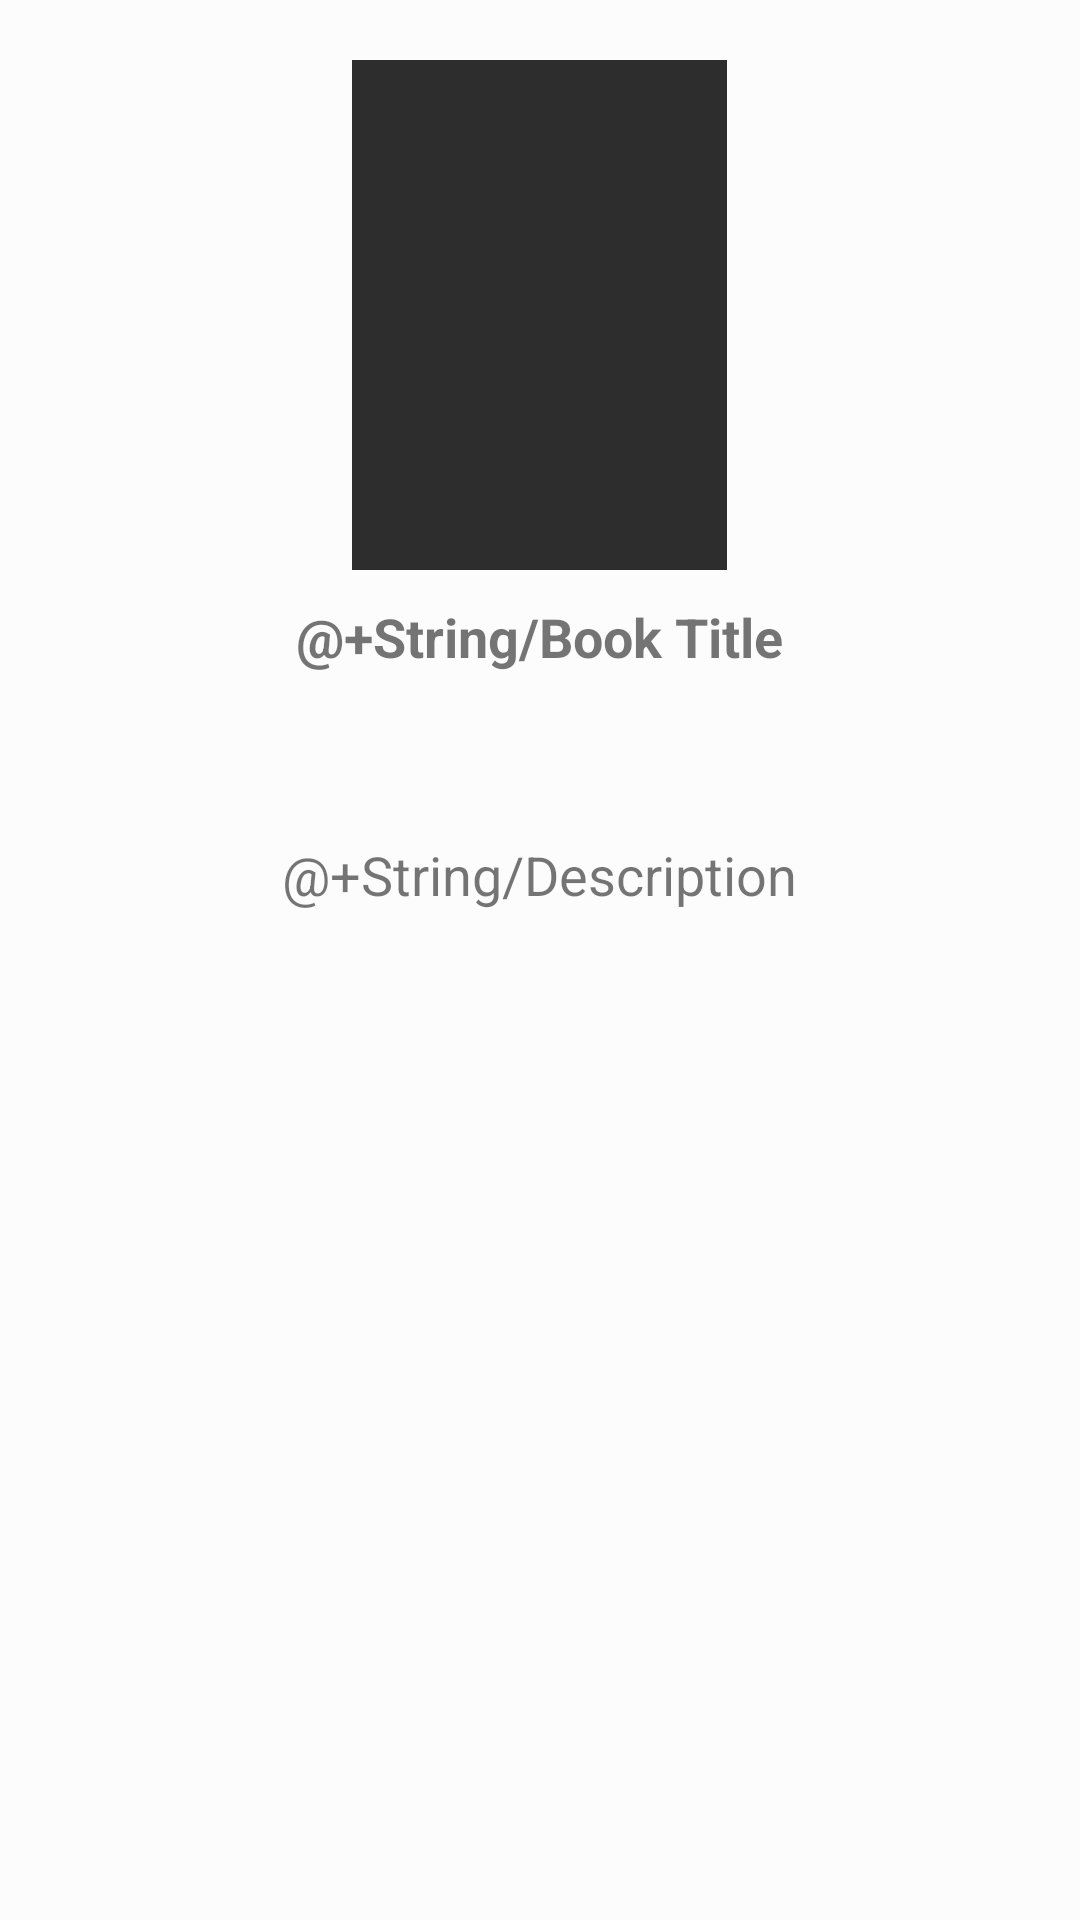

This screen was rendered from an Android layout file. Write that file and the resources it references.
<!-- AndroidManifest.xml: application theme AppTheme -->
<!-- res/layout/activity_book_.xml -->
<?xml version="1.0" encoding="utf-8"?>
<LinearLayout xmlns:android="http://schemas.android.com/apk/res/android"
    android:layout_width="match_parent"
    android:layout_height="match_parent"
    android:background="#fcfcfc">

    <ScrollView
        android:layout_width="match_parent"
        android:layout_height="match_parent"
        android:layout_marginTop="10dp"
        android:padding="10dp">

        <LinearLayout
            android:layout_width="match_parent"
            android:layout_height="wrap_content"
            android:gravity="center"
            android:orientation="vertical">

            <ImageView
                android:layout_width="125dp"
                android:layout_height="170dp"
                android:background="#2d2d2d"
                android:id="@+id/bookthumbnail"
                android:scaleType="centerCrop"
                android:contentDescription="@+String/pkk" />

            <TextView
                android:id="@+id/txttitle"
                android:layout_width="wrap_content"
                android:layout_height="wrap_content"
                android:text="@+String/Book Title"
                android:layout_marginTop="10dp"
                android:textSize="18sp"
                android:textStyle="bold"/>

            <TextView
                android:id="@+id/txtCat"
                android:layout_width="wrap_content"
                android:layout_height="wrap_content"
                android:layout_marginTop="10dp"
                android:background="#edecec"
                android:padding="8dp"
                android:text=""
                android:visibility="invisible" />

            <TextView
                android:id="@+id/txtDesc"
                android:textSize="18sp"
                android:layout_marginTop="10dp"
                android:layout_width="wrap_content"
                android:layout_height="wrap_content"
                android:text="@+String/Description"/>



        </LinearLayout>



    </ScrollView>


</LinearLayout>
<!-- resources referenced by this layout -->
<resources>
  <style name="AppTheme" parent="Theme.AppCompat.Light.DarkActionBar">
          
          <item name="colorPrimary">@color/colorPrimary</item>
          <item name="colorPrimaryDark">@color/colorPrimaryDark</item>
          <item name="colorAccent">@color/colorAccent2</item>
      </style>
  <color name="colorPrimary">#919191</color>
  <color name="colorPrimaryDark">#ffffff</color>
  <color name="colorAccent2">#a10005</color>
</resources>
